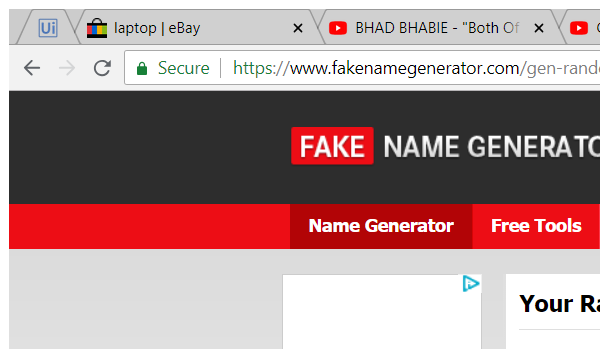
Task: Blank Project
Workflow: Main

Step 1: Attach Browser 'chrome.exe Generate' (chrome.exe)

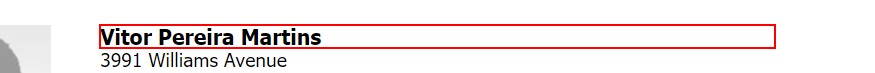
Step 2: get-text from the heading (chrome.exe)

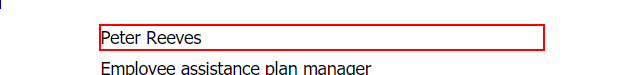
Step 3: get-text from the dd

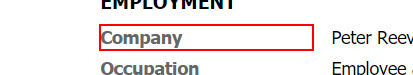
Step 4: Find Element 'DT' on the dt 'Company'

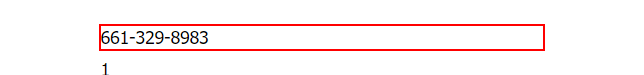
Step 5: get-text from the dd

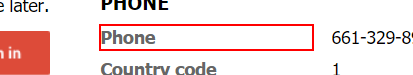
Step 6: Find Element 'DT' on the dt 'Phone'

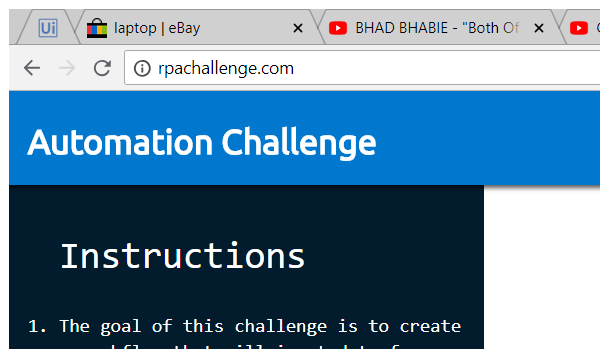
Step 7: Attach Browser 'chrome.exe Automation' (chrome.exe)

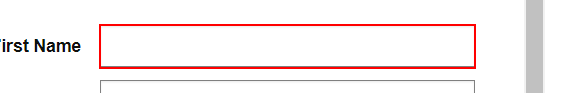
Step 8: type [name] into the text box in window 'Automation Challenge' (chrome.exe)

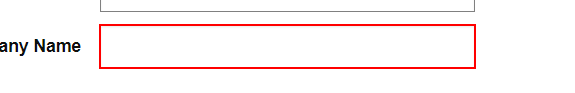
Step 9: type [companyName] into the label 'Company Name' in window 'Automation Challenge' (chrome.exe)

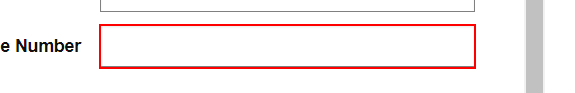
Step 10: type [phoneNumber] into the label 'Phone Number' in window 'Automation Challenge' (chrome.exe)